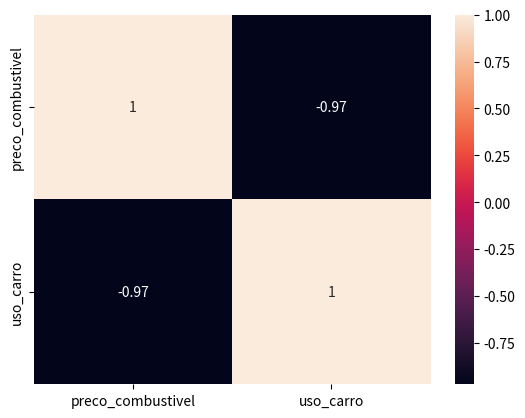

Reproduce this figure in Python.
import pandas as pd
import seaborn as sns
import matplotlib.pyplot as plt

# Carregar dados de exemplo
data = pd.DataFrame({
    'preco_combustivel': [3.5, 3.7, 3.8, 4.0, 4.1],
    'uso_carro': [20, 18, 15, 10, 5]
})

# Calcular a matriz de correlação
correlation_matrix = data.corr()

# Visualizar a matriz de correlação
sns.heatmap(correlation_matrix, annot=True)
plt.show()
